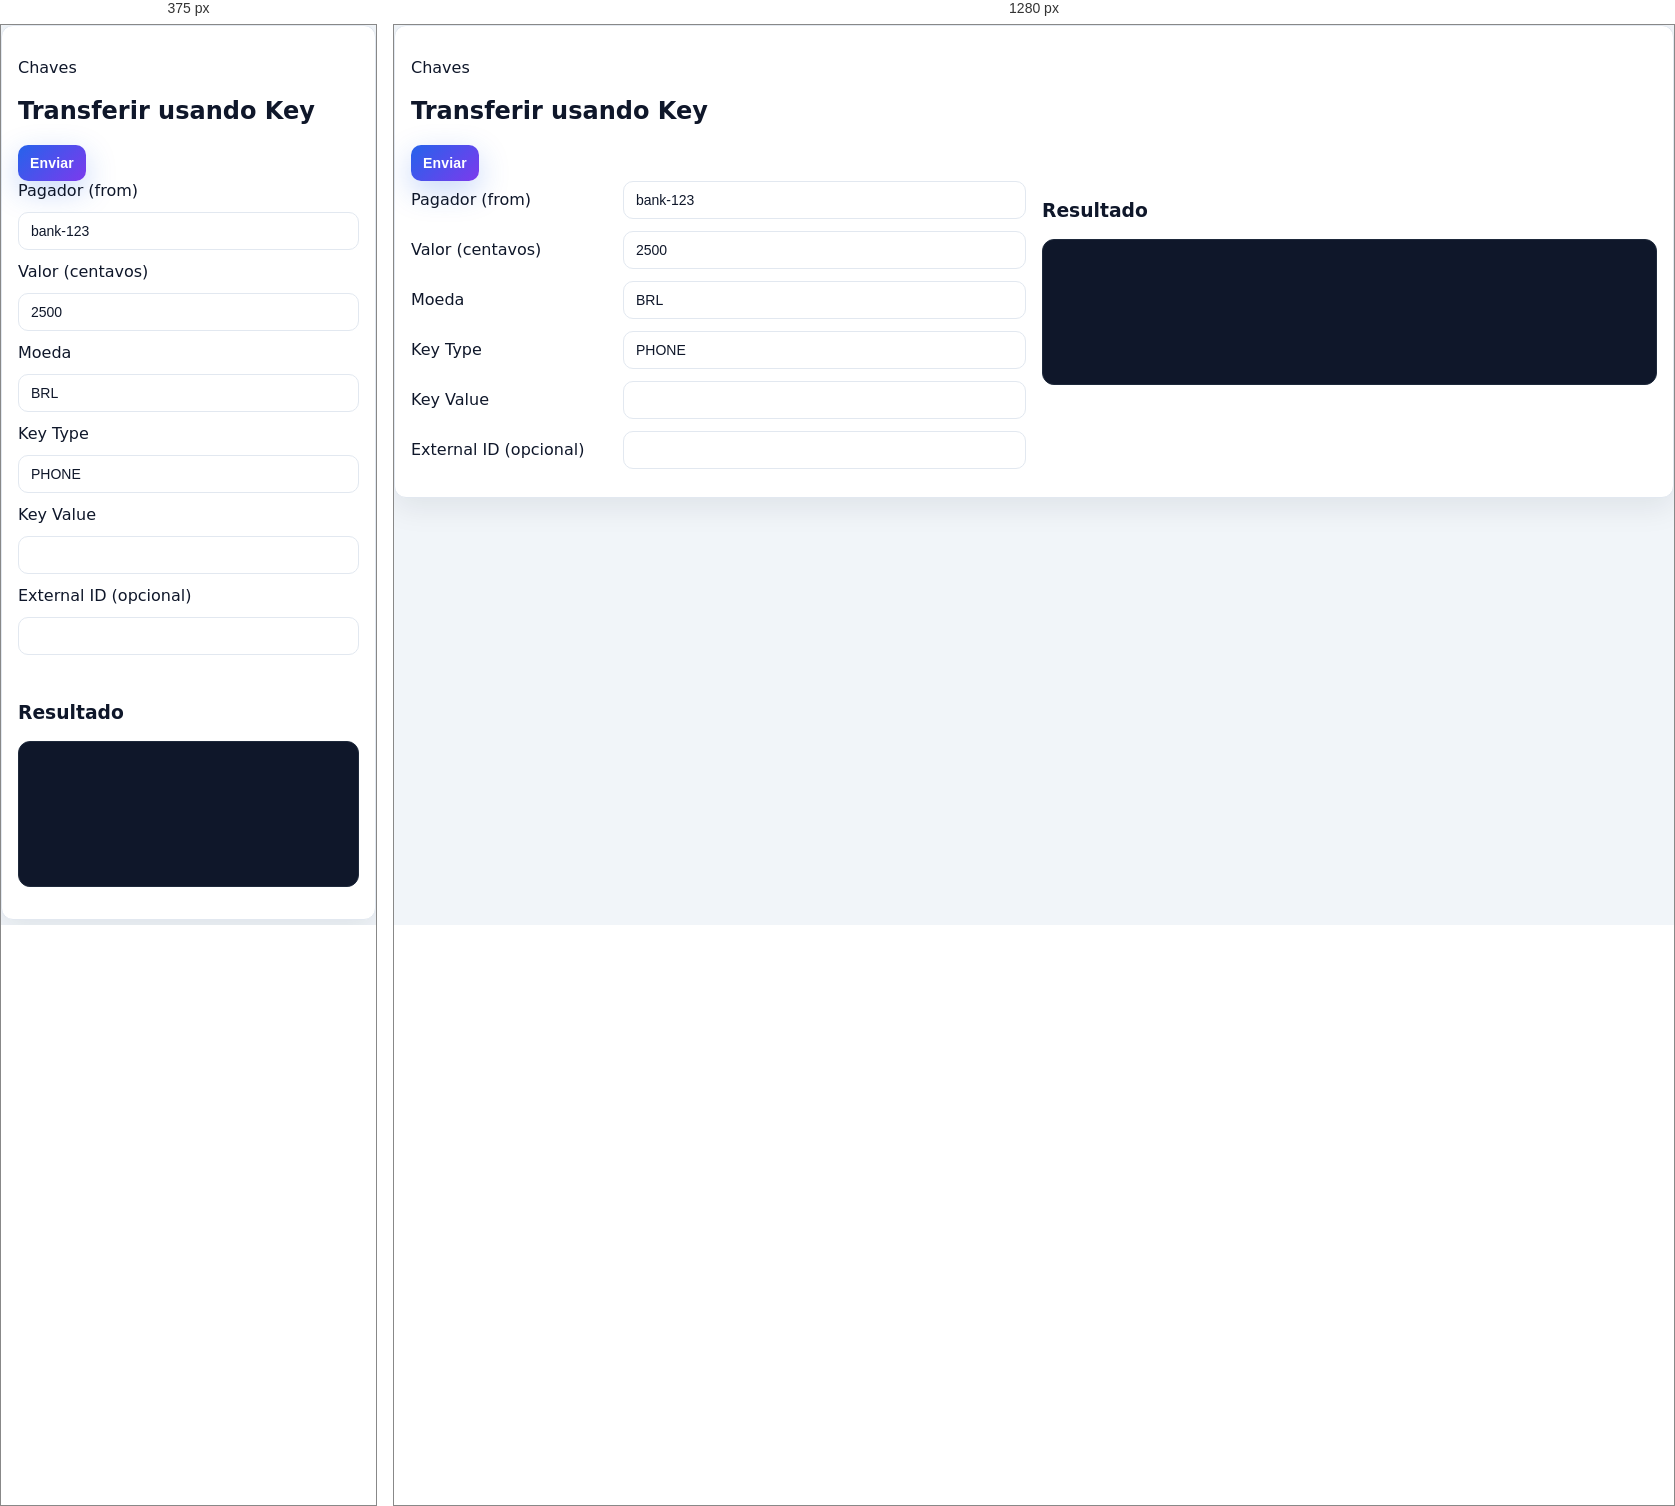
Rendered at 375 px and 1280 px, left to right.

<!-- file: pay-key.html -->
<!doctype html>
<html lang="en">
<head>
  <meta charset="UTF-8">
  <meta name="viewport" content="width=device-width, initial-scale=1.0">
  <title>Numo Admin - Transferência via Key</title>

  <link rel="stylesheet" href="style.css">
</head>
<body>
  <main class="p-4 sm:p-6">
    <section class="bg-white border border-slate-200 rounded-2xl shadow-sm p-6">
      <div class="flex items-center justify-between mb-4">
        <div>
          <p class="text-xs uppercase tracking-wide text-slate-400">Chaves</p>
          <h2 class="text-lg font-semibold text-slate-900">Transferir usando Key</h2>
        </div>
        <button id="send-key-payment" class="bg-primary text-white px-4 py-2 rounded-lg shadow-sm">Enviar</button>
      </div>
      <div class="form-grid">
        <div class="space-y-3">
          <div class="form-row"><label>Pagador (from)</label><input id="kpay-from" value="bank-123" class="w-full"></div>
          <div class="form-row"><label>Valor (centavos)</label><input id="kpay-amount" type="number" value="2500" class="w-full"></div>
          <div class="form-row"><label>Moeda</label><input id="kpay-currency" value="BRL" class="w-full"></div>
          <div class="form-row"><label>Key Type</label><input id="kpay-type" value="PHONE" class="w-full"></div>
          <div class="form-row"><label>Key Value</label><input id="kpay-value" class="w-full"></div>
          <div class="form-row"><label>External ID (opcional)</label><input id="kpay-ext" class="w-full"></div>
        </div>
        <div>
          <h3 class="text-sm font-semibold text-slate-800 mb-2">Resultado</h3>
          <pre id="kpay-result" class="code min-h-[180px] rounded-lg"></pre>
        </div>
      </div>
    </section>
  </main>

  <script src="common.js"></script>
  <script>
    document.addEventListener("DOMContentLoaded", () => {
      upgradeToTailAdmin({ pageId: "pay-key", title: "Transferência via Key", subtitle: "Resolve key no Keys e paga no Core" });
      ensureAuth();
      loadConfigFields();
      setNavActive("pay-key");
      const out = document.getElementById("kpay-result");
      document.getElementById("send-key-payment").onclick = async () => {
        const resolvePayload = {
          key_value: document.getElementById("kpay-value").value.trim(),
          key_type: document.getElementById("kpay-type").value.trim(),
        };
        const payPayload = {
          from_participant_id: document.getElementById("kpay-from").value.trim(),
          amount_cents: Number(document.getElementById("kpay-amount").value),
          currency: document.getElementById("kpay-currency").value.trim(),
          external_id: document.getElementById("kpay-ext").value.trim() || undefined,
        };
        out.textContent = "Resolvendo key...";
        try {
          const res = await apiFetch(`${state.keysUrl}/keys/resolve?key_value=${encodeURIComponent(resolvePayload.key_value)}&key_type=${encodeURIComponent(resolvePayload.key_type)}`);
          const data = await readBody(res);
          if (!res.ok) { out.textContent = JSON.stringify({ status: res.status, ok: res.ok, body: data }, null, 2); return; }
          payPayload.to_participant_id = data.participant_id;
          const payRes = await apiFetch(`${state.coreUrl}/payments`, {
            method: "POST",
            headers: { "Content-Type": "application/json" },
            body: JSON.stringify(payPayload),
          });
          const payData = await readBody(payRes);
          out.textContent = JSON.stringify({ resolved: data, payment: { status: payRes.status, ok: payRes.ok, body: payData } }, null, 2);
        } catch (e) { out.textContent = e.message; }
      };
    });
  </script>
</body>
</html>


/* @media block from style.css */
@media (max-width: 720px) {
  .form-row { grid-template-columns: 1fr; }
  .status-grid { grid-template-columns: repeat(auto-fit, minmax(140px, 1fr)); }
}